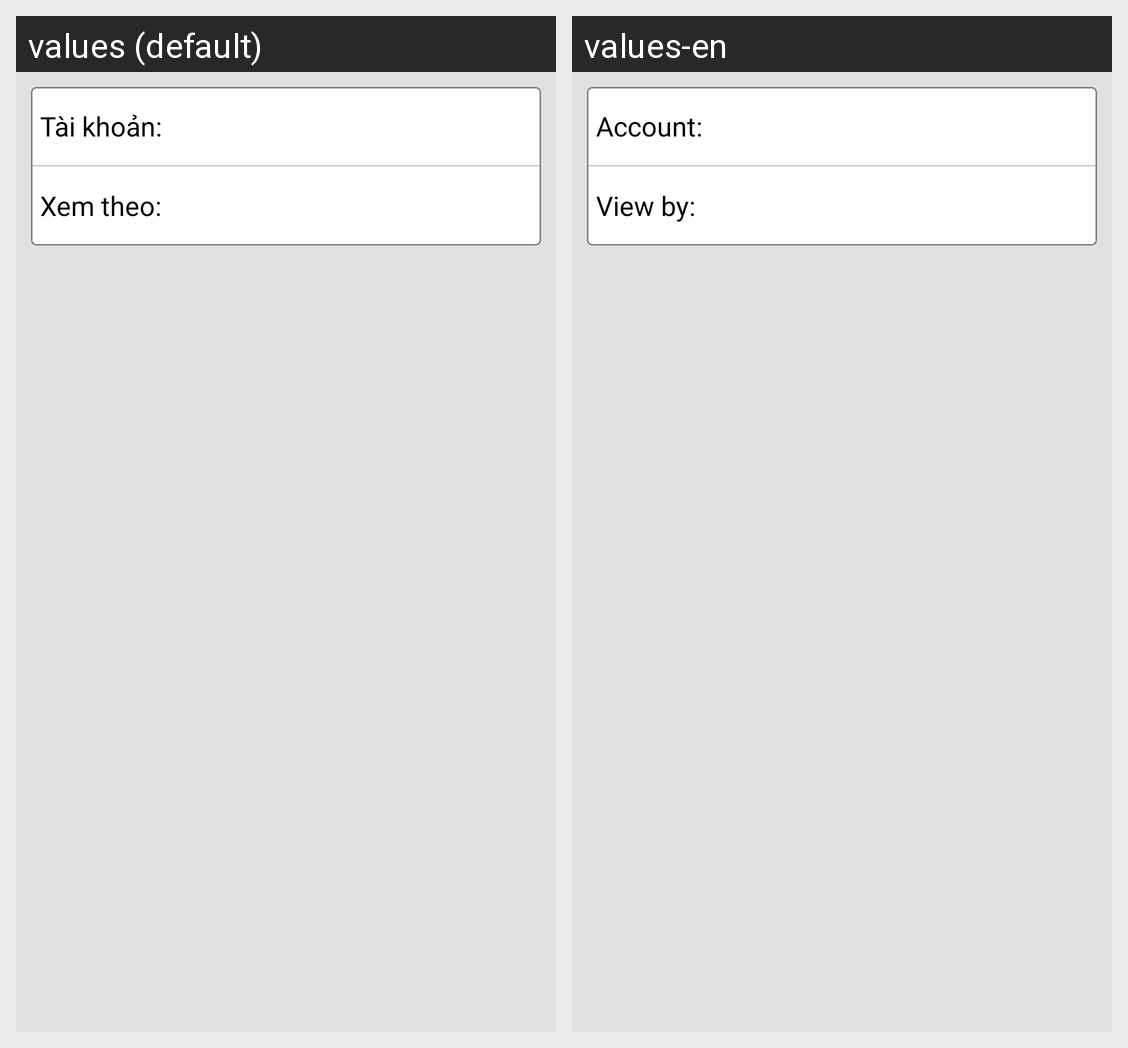

Strings drawn on this Android screen and how each of the app's shown locales translates them:
Android screen res/layout/report_expense_income.xml rendered under 2 locales, left to right: values (default), values-en. Device: Nexus 5 (rendered at 1080×1920; each locale shown at half size, 540×960, under a caption strip naming it); theme Theme.AppCompat.Light.NoActionBar.
Strings drawn on this screen, with the default value and each locale's value (text and hints the layout hard-codes, and strings that could not be matched under every locale, appear in the picture but are not listed):

accounts
  values: Tài khoản:
  values-en: Account:

viewBy
  values: Xem theo:
  values-en: View by:
